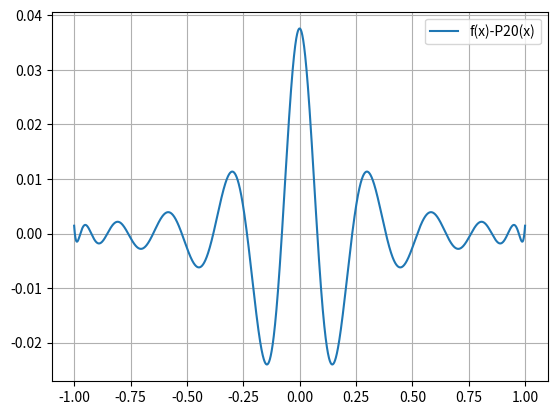

Write the Python code that produced this figure.
import numpy as np
import matplotlib.pyplot as plt


def Runge(x):#Runge函数
    return 1/(1+25*x**2)


def Chebyshev(n, x):#n阶Chebyshev多项式函数
    y = np.arccos(x)
    return np.cos(n*y)


def coefgnr(n):#第n项展开系数生成
    sum = 0
    for i in range(0, 20):
        sum = sum+np.cos(n*np.pi*(i+1/2)/20)*Runge(np.cos(np.pi*(i+1/2)/20))
    if n == 0:
        return sum/20
    else:
        return sum/10


def ApproxExpansion(x):#内插结果得到的多项式函数
    sum = 0
    for i in range(0, 20):
        sum = sum+coefgnr(i)*Chebyshev(i, x)
    return sum


print('index c')
for i in range(0, 20):
    print(f'{i} {coefgnr(i):.3e}')
print('x f(x) P20(x) |f(x)-P20(x)|')
for i in range(0, 41):
    print(f'{-1+i*0.05} {Runge(-1+i*0.05):.3e} {ApproxExpansion(-1+i*0.05):.3e} {np.abs(Runge(-1+i*0.05)-ApproxExpansion(-1+i*0.05)):.3e}')
x = np.linspace(-1, 1, 10000)
plt.plot(x, Runge(x)-ApproxExpansion(x), linestyle = '-', label = 'f(x)-P20(x)')
plt.grid()
plt.legend()
plt.show()